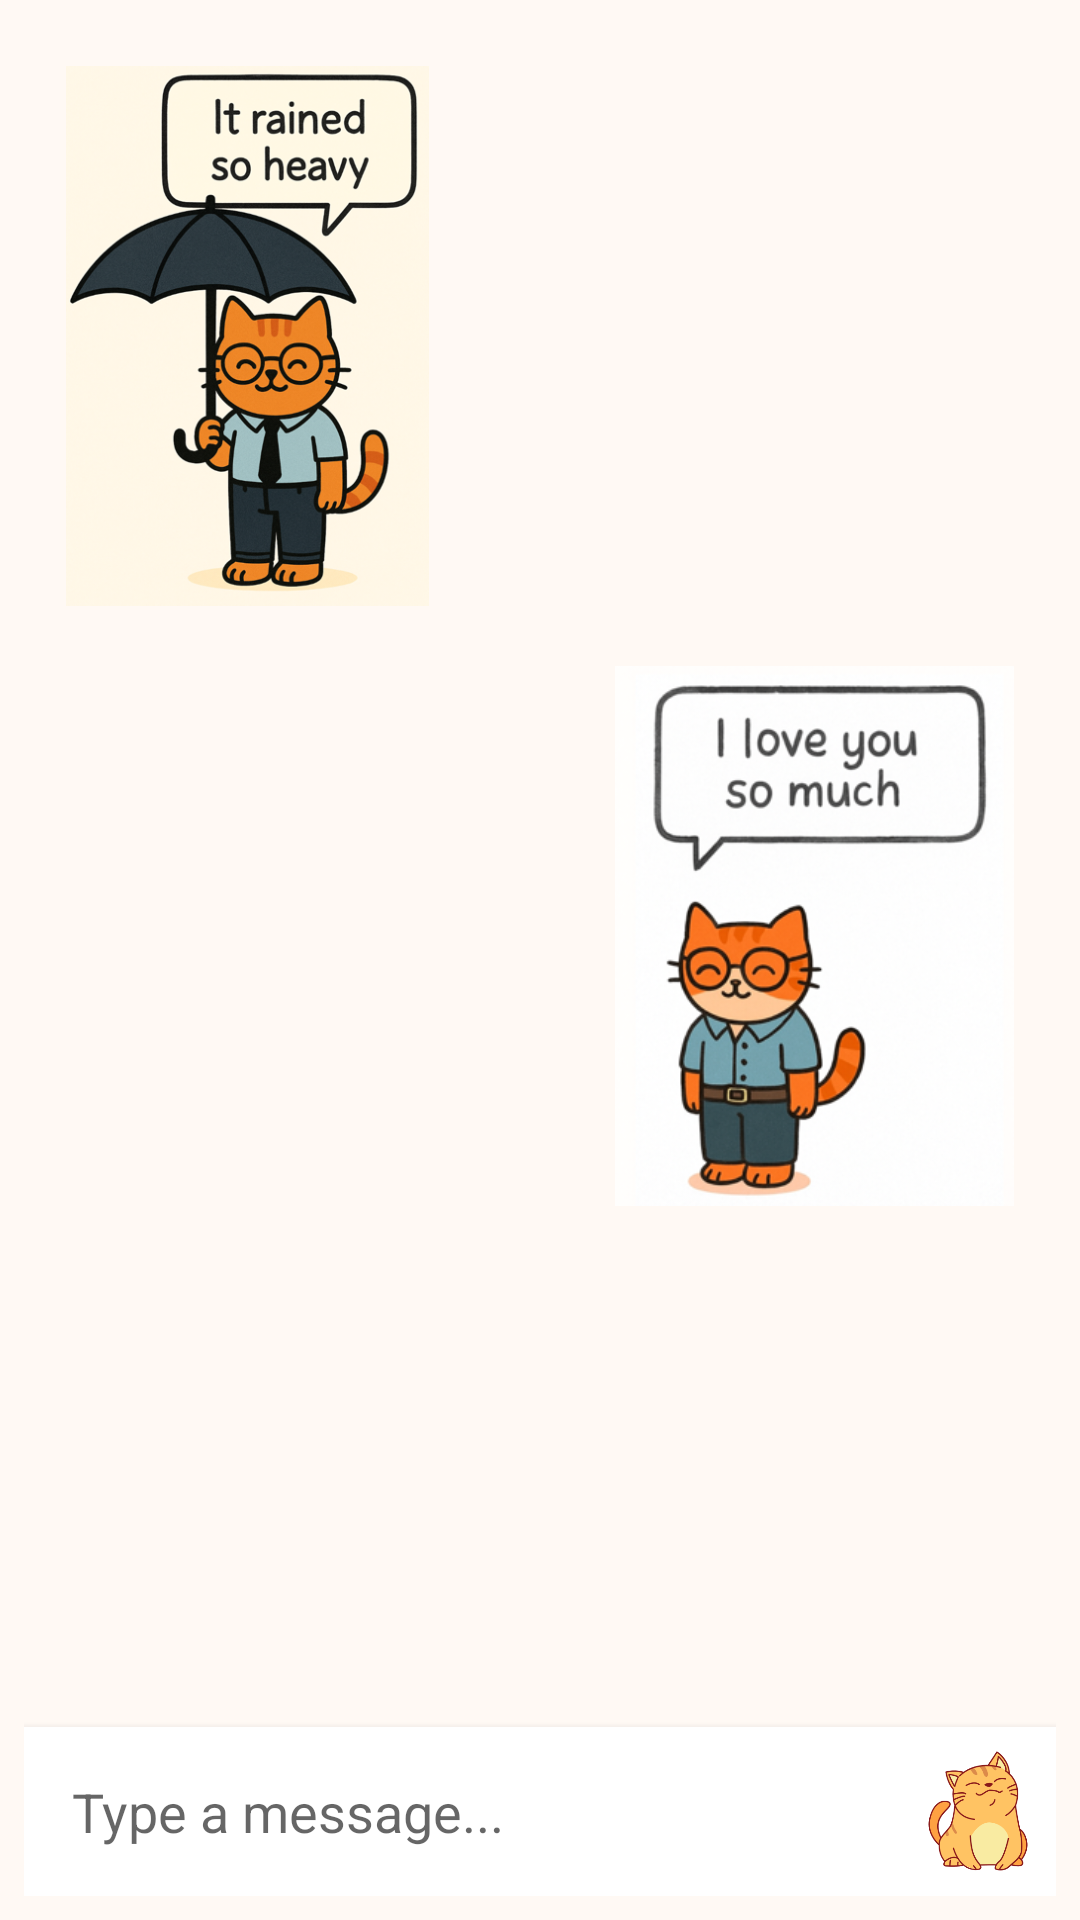

Here is an Android app screen rendered from its layout file. Give the layout XML and the strings, colors and styles it references.
<!-- AndroidManifest.xml: application theme Theme.Purrspective -->
<!-- res/layout/chat_screen.xml -->
<?xml version="1.0" encoding="utf-8"?>
<LinearLayout
    xmlns:android="http://schemas.android.com/apk/res/android"
    xmlns:tools="http://schemas.android.com/tools"
    android:layout_height="match_parent"
    android:layout_width="match_parent"
    android:orientation="vertical"
    android:background="@color/cream"
    android:padding="8dp">


    
    <ScrollView
        android:id="@+id/chatScrollView"
        android:layout_width="match_parent"
        android:layout_height="0dp"
        android:layout_weight="1"
        android:fillViewport="true">

        <LinearLayout
            android:id="@+id/chatContainer"
            android:orientation="vertical"
            android:layout_width="match_parent"
            android:layout_height="wrap_content"
            android:padding="4dp">

            
            <ImageView
                android:layout_width="wrap_content"
                android:layout_height="wrap_content"
                android:src="@drawable/cat_sticker1"
                android:padding="10dp"
                android:layout_gravity="start"
                android:adjustViewBounds="true"
                android:maxWidth="200dp"
                android:maxHeight="200dp"/>

            <ImageView
                android:layout_width="wrap_content"
                android:layout_height="wrap_content"
                android:src="@drawable/cat_sticker2"
                android:padding="10dp"
                android:layout_gravity="end"
                android:adjustViewBounds="true"
                android:maxWidth="200dp"
                android:maxHeight="200dp"/>

        </LinearLayout>
    </ScrollView>

    
    <LinearLayout
        android:id="@+id/inputContainer"
        android:layout_width="match_parent"
        android:layout_height="wrap_content"
        android:orientation="horizontal"
        android:gravity="center_vertical"
        android:padding="6dp"
        android:background="@color/white"
        android:elevation="4dp">

        <EditText
            android:id="@+id/messageInput"
            android:layout_width="0dp"
            android:layout_height="wrap_content"
            android:layout_weight="1"
            android:hint="Type a message..."
            android:padding="10dp"
            android:background="@android:color/transparent"
            android:inputType="textCapSentences|textMultiLine" />

        
        <ImageButton
            android:id="@+id/stickerButton"
            android:layout_width="40dp"
            android:layout_height="40dp"
            android:adjustViewBounds="true"
            android:background="?attr/selectableItemBackgroundBorderless"
            android:contentDescription="Open sticker pack"
            android:scaleType="fitCenter"
            android:src="@drawable/sticker_button"
            tools:visibility="visible" />

        

        <ImageButton
            android:id="@+id/sendButton"
            android:layout_width="40dp"
            android:layout_height="40dp"
            android:background="?attr/selectableItemBackgroundBorderless"
            android:contentDescription="Send message"
            android:src="@android:drawable/ic_menu_send"
            android:visibility="gone" />

    </LinearLayout>

    
    <LinearLayout
        android:id="@+id/stickerPack"
        android:layout_width="match_parent"
        android:layout_height="wrap_content"
        android:background="@color/cream"
        android:gravity="center"
        android:orientation="horizontal"
        android:padding="8dp"
        android:visibility="gone"
        tools:visibility="gone">

        <ImageView
            android:id="@+id/sticker1"
            android:layout_width="64dp"
            android:layout_height="64dp"
            android:contentDescription="Sticker 3"
            android:padding="6dp"
            android:src="@drawable/cat_sticker3" />

        <ImageView
            android:id="@+id/sticker2"
            android:layout_width="64dp"
            android:layout_height="64dp"
            android:contentDescription="Sticker 4"
            android:padding="6dp"
            android:src="@drawable/cat_sticker4" />

        <ImageView
            android:id="@+id/sticker3"
            android:layout_width="64dp"
            android:layout_height="64dp"
            android:contentDescription="Sticker 5"
            android:padding="6dp"
            android:src="@drawable/cat_sticker5" />
    </LinearLayout>



</LinearLayout>
<!-- resources referenced by this layout -->
<resources>
  <color name="cream">#FFF9F4</color>
  <color name="white">#FFFFFFFF</color>
  <!-- drawable cat_sticker1: png bitmap (drawable, 256806 bytes) -->
  <!-- drawable cat_sticker2: png bitmap (drawable, 127750 bytes) -->
  <!-- drawable cat_sticker3: png bitmap (drawable, 153920 bytes) -->
  <!-- drawable cat_sticker4: png bitmap (drawable, 222321 bytes) -->
  <!-- drawable cat_sticker5: png bitmap (drawable, 197283 bytes) -->
  <!-- drawable sticker_button: png bitmap (drawable, 19774 bytes) -->
  <style name="Theme.Purrspective" parent="Theme.AppCompat.Light.NoActionBar">
          <item name="colorPrimary">@color/orange</item>
          <item name="android:textColor">@android:color/white</item>
      </style>
  <color name="orange">#FF9800</color>
</resources>
